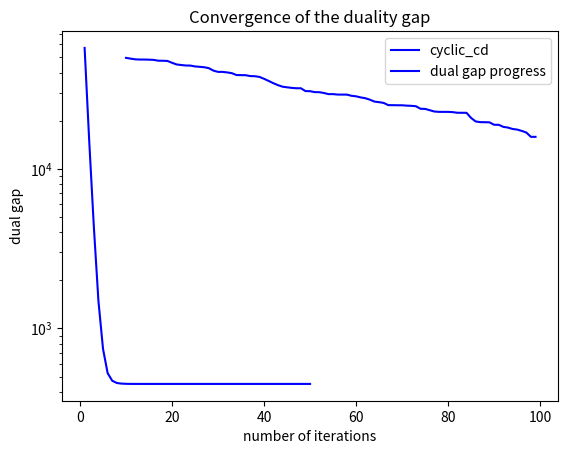

Write the Python code that produced this figure.
import numpy as np
import matplotlib.pyplot as plt
# from scipy import linalg
from numpy.random import multivariate_normal
from scipy.linalg.special_matrices import toeplitz
from numpy.random import randn

######################################################################
#     Iterative Solver With Gap Safe Rules
######################################################################

"""
One chooses Coordinate Descent as iterative solver.
The idea of coordinate descent is to decompose a large optimisation
problem into a sequence of one-dimensional optimisation problems.
Coordinate descent methods have become unavoidable
in machine learning because they are very efficient for key problems,
namely Lasso, Logistic Regression and Support Vector Machines.
Moreover, the decomposition into small subproblems means that
only a small part of the data is processed at each iteration and
this makes coordinate descent easily scalable to high dimensions.
The idea of coordinate gradient descent is to perform
one iteration of gradient in the 1-dimensional problem
instead of solving it completely. In general it reduces drastically
the cost of each iteration while keeping the same convergence behaviour.
"""

#############################################################################
#                           Data Simulation
#############################################################################


def simu(beta, n_samples=1000, corr=0.5, for_logreg=False):
    n_features = len(beta)
    cov = toeplitz(corr ** np.arange(0, n_features))

    # Features Matrix
    X = multivariate_normal(np.zeros(n_features), cov, size=n_samples)

    # Target labels vector with noise
    y = X.dot(beta) + randn(n_samples)

    if for_logreg:
        y = np.sign(y)

    return X, y


##############################################################################
#   Minimization of the Primal Problem with Coordinate Descent Algorithm
##############################################################################


def cyclic_coordinate_descent(X, y, n_iter=10):
    """Solver : cyclic coordinate descent

    Parameters
    ----------

    X: numpy.ndarray, shape (n_samples, n_features)
       features matrix

    y: numpy.array, shape (n_samples, )
       target labels vector

    n_iter: int, default = 10
            number of iterations

    Returns
    -------

    beta: numpy.array, shape(n_features,)
          parameters vector

    all_objs: numpy.array, shape(n_features)
              residuals vector

    """

    # Initialisation of the parameters

    n_samples, n_features = X.shape
    all_objs = []

    beta = np.zeros(n_features)
    residuals = y - X.dot(beta)

    # Computation of the lipschitz constants vector

    lips_const = np.linalg.norm(X, axis=0)**2

    # Iterations of the algorithm
    for k in range(n_iter):

        # One cyclicly updates the i^{th} coordinate corresponding to the rest
        # in the Euclidean division by the number of features
        # This allows to always selecting an index between 1 and n_features
        i = k % n_features

        old_beta_i = beta[i].copy()
        step = 1/lips_const[i]
        # reg = old_beta_i * X[:, i]
        grad = np.dot(X[:, i], residuals)

        # Update of the parameters
        beta[i] += step*grad

        # Update of the residuals
        if old_beta_i != beta[i]:
            residuals += np.dot(X[:, i], old_beta_i - beta[i])

        if k % n_features == 0:
            # If k % n_features == 0 then we have updated all the coordinates
            # This means that we have performed a whole cycle
            # One computes the objective function
            all_objs.append((residuals**2).sum()/2.)

    return beta, np.array(all_objs)


###########################################################################
#                      Theta Computation : Equation 11
###########################################################################


def compute_theta_k(X, y, beta_k, lmbda):
    """Iterative computation of the dual optimal solution theta
      Dynamic Safe Rules

    Parameters
    ----------

    X: numpy.ndarray, shape = (n_samples, n_features)
      features matrix

    y: numpy.array, shape = (n_features, )
      target labels vector

    lmbda: numpy.array, shape = (n_iter, )
          regularization parameters vector

    beta_k: numpy.array, shape = (n_features, )
            primal optimal parameters vector

    Returns
    -------

    theta_k: float
            dual optimal parameters vector

    """

    # Initialization of the parameters
    # Residuals vector
    rho_k = y - np.dot(X, beta_k)
    # Proportionality constant
    a_k = np.dot(y.T, rho_k)/(lmbda*np.linalg.norm(rho_k)**2)
    b_k = -1/np.linalg.norm(np.dot(X.T, rho_k), np.inf)
    c_k = 1/np.linalg.norm(np.dot(X.T, rho_k), np.inf)

    alpha_k = min(max(a_k, b_k), c_k)
    # Dual optimal parameters vector
    theta_k = alpha_k * rho_k

    return theta_k


###########################################################################
#                     Computation of R hat : Theorem 2
###########################################################################


def R_primal(X, y, beta, lmbda):
    """
    Parameters
    ----------

    X: numpy.ndarray, shape=(n_samples, n_features)
       features matrix

    y: numpy.array, shape=(n_samples, )
       target labels vector

    beta: numpy.array, shape=(n_features, )
          primal optimal parameters vector

    lmbda: float
           regularization parameter

    Returns
    -------

    R_hat_lmbda: float
                 primal radius of the dome
    """

    R_hat_lmbda = ((1/lmbda)*np.max(np.linalg.norm(y)**2
                   - np.linalg.norm(np.dot(X, beta) - y)**2
                   - 2*lmbda*np.linalg.norm(beta, 1), 0)**(1/2))

    return R_hat_lmbda


###########################################################################
#                     Computation of R chech : Theorem 2
###########################################################################


def R_dual(y, theta, lmbda):
    """
    Parameters
    ----------

    y: numpy.array, shape=(n_samples, )
       target labels vector

    theta: numpy.array, shape=(n_features, )
           dual optimal parameters vector

    lmbda: float
           regularization parameter

    Returns
    -------

    R_inv_hat_lmbda: float
                     dual radius of the dome
    """

    R_inv_hat_lmbda = np.linalg.norm(theta - y/lmbda)

    return R_inv_hat_lmbda


##################################################################
#    Radius of the safe sphere in closed form : Theorem 2
##################################################################

def radius_thm2(R_hat_lmbda, R_inv_hat_lmbda):
    """Compute the radius of the safe sphere region

    Parameters
    ----------

    R_hat_lmbda: float
                 primal radius of the safe dome region

    R_inv_hat_lmbda: float
                     dual radius of the safe dome region

    Returns
    -------
    r_lmbda: float
             radius of the safe sphere region
    """

    r_lmbda = np.sqrt(R_inv_hat_lmbda**2 - R_hat_lmbda**2)

    return r_lmbda


############################################################################
#   Mu Function applied to the safe sphere in closed form : Equation 9
############################################################################


def mu_B(x_j, c, r):
    """Function mu applied to the sphere of center c and radius r
       for the jth feature X[:,j]

    Parameters
    ----------
    x_j: numpy.array, shape=(n_samples, )
         jth feature X[:,j]

    c: float
       center of the sphere

    r: float
       radius of the sphere

    Returns
    -------

    mu: float
        maximum value between the scalar products of theta and x_j
        and theta and -x_j
    """

    mu = abs(np.dot(x_j.T, c)) + r*np.linalg.norm(x_j)

    return mu


###############################################################
#    Maximization of the dual problem : Equation 2
###############################################################


def dual_solver(X, y, beta_hat, lmbda):
    """Maximization of the dual problem
       Orthogonal projection of the center of the safe sphere
       onto the feasible set

    Parameters
    ----------
    X: numpy.ndarray, shape = (n_samples, n_features)
       features matrix

    y: numpy.array, shape = (n_samples, )
       target labels vector

    beta_hat: numpy.array shape = (n_features, )
              current primal optimal parameters vector

    lmbda: float
           regularization parameter

    Returns
    -------

    theta_hat: numpy.array, shape = (n_samples, )
               dual optimal parameters vector

    """

    # Link equation : Equation 3
    residus = (y - np.dot(X, beta_hat))/lmbda

    # Orthogonal projection of theta_hat onto the feasible set
    theta_hat = residus / max(np.max(np.abs(residus)), 1)

    return theta_hat


################################################
#    Active set and zero set : Equation 7
################################################


def active_set_vs_zero_set(X, c, r):
    """
    Parameters
    ----------
    X: numpy.ndarray, shape = (n_samples, n_features)
       features matrix

    c: numpy.array, shape = (n_samples, )
       center of the safe sphere

    r: float
       radius of the safe sphere

    Returns
    -------
    A_C: numpy.array, shape = (n_idx_active_features, )
         active set : contains the indices of the relevant features

    Z_C: numpy.array, shape = (n_idx_zero_features, )
         zero set : contains the indices of the irrelevant features
    """
    A_C = []
    Z_C = []
    p = X.shape[1]
    for j in range(p):
        x_j = X[:, j]
        mu = mu_B(x_j, c, r)
        if mu >= 1:
            A_C.append(j)
        else:
            Z_C.append(j)

    return A_C, Z_C


##########################################################
#                    Sign Function
##########################################################


def sign(x):
    """
    Parameters
    ----------
    x: float

    Returns
    -------
    s: sign int
      (-1) if x < 0,, (+1) if x > 0, 0 if x = 0
    """

    if x > 0:
        s = 1
    elif x < 0:
        s = -1
    else:
        s = 0

    return s


######################################
#    Soft-Thresholding Function
######################################


def soft_thresholding(u, x):
    """
    Parameters
    ----------
    u: float
      threshold

    x: float

    Returns
    -------
    ST: float
        0 between -u and +u or slope of the straight line x - u otherwise

    """

    ST = sign(x)*np.max(np.abs(x) - u, 0)

    return ST


##########################################################
#                  Primal Problem : Equation 1
##########################################################


def primal_pb(X, y, beta, lmbda):
    """
    Parameters
    ----------
    X: numpy.ndarray, shape = (n_samples, n_features)
       features matrix

    y: numpy.array, shape = (n_samples, )
       target labels vector

    beta: numpy.array, shape = (n_features, )
          initial vector of primal parameters

    lmbda: float
           regularization parameter

    Returns
    -------

    P_lmbda: float
             value of the primal problem for a given beta vector
    """

    P_lmbda = ((1/2)*np.linalg.norm(np.dot(X, beta) - y, 2)**2
               + lmbda*np.linalg.norm(beta, 1))

    return P_lmbda


##########################################################
#                  Dual Problem : Equation 2
##########################################################


def dual_pb(y, theta, lmbda):
    """
    Parameters
    ----------
    y: numpy.array, shape = (n_features, )

    theta: numpy.array, shape = (n_samples, )
           initial vector of dual parameters

    lmbda: float
           regularization parameter

    Returns
    -------

    D_lmbda: float
             value of the dual problem for a given theta vector
    """

    D_lmbda = ((1/2)*np.linalg.norm(y, ord=2)**2
               - ((lmbda**2)/2)*np.linalg.norm(theta - y/lmbda, ord=2)**2)

    return D_lmbda


##########################################################
#                  Duality Gap : Equation 2
##########################################################


def duality_gap(P_lmbda, D_lmbda):
    """
    Parameters
    ----------

    P_lmbda: float
             value of the primal problem at the optimum beta_hat

    D_lmbda: float
             value of the dual problem at the optimum theta_hat

    Returns
    -------
    G_lmbda: float
             duality gap between the primal optimal and the dual optimal

    """

    # Duality gap
    # If it is equal to 0 then the primal optimal is equal to the dual optimal
    # and the strong duality holds
    # If there exists a gap between the primal optimal and the dual optimal
    # then one only has the weak duality with P_lmbda >= D_lmbda
    G_lmbda = P_lmbda - D_lmbda

    return G_lmbda


##########################################################
#                  Gap Safe Sphere : Equation 18
##########################################################


def gap_safe_sphere(X, c, r):
    """
    Parameters
    ----------

    X: numpy.ndarray, shape = (n_samples, n_features)
       features matrix

    c: numpy.array, shape = (n_samples,)
       center of the sphere

    r: float
       radius of the sphere

    Returns
    -------

    C_k: interval
         sphere of center c and of radius r
    """

    n, p = X.shape

    C_k = []

    for j in range(p):
        if np.linalg.norm(X[:, j] - c) <= r:
            C_k.append(j)

    return C_k


#########################################################################
#    Coordinate Descent With Gap Safe Rules Algorithm : Algorithm 1
#########################################################################

"""
def cd_with_gap_safe_rules(X, y, epsilon, K, f, lmbda, T, lmbda_max):
    """"""Coordinate descent with gap safe rules

    Parameters
    ----------
    X: numpy.ndarray, shape = (n_samples, n_features)
       features matrix

    y: numpy.array, shape = (n_features, )
       target labels vector

    epsilon: float
             accuracy

    T: int
       number of epochs

    K: int
       number of iterations

    f: int
       frequency

    lmbda: numpy.array, shape = (T-1, )
           regularization parameters vector

    Returns
    -------

    beta_lmbda: numpy.array, shape = (n_features, )
                primal optimal parameters vector
                for the regularization parameter lmbda_t for t from 1 to T-1

    """"""

    # Initialization
    lmbda = []
    lmbda[0] = lmbda_max
    beta = dict()
    beta["lmbda0"] = 0

    for t in range(T-1):
        beta = beta["lambda" & (t-1)]

        for k in range(K):
            if k % f == 1:

              # Computation of theta
              # Equation 11
              theta_k = compute_theta_k(X, y, beta, lmbda)
              # Equation 18 : Safe Sphere

              # Equation Active Set Theorem 1
              A_C, Z_C = active_set_vs_zero_set(X)


            if G_lmbda(beta, theta) <= epsilon:
                beta_lmbda = beta
                break

        for j in A_C:
            beta_j = soft_thresholding(lmbda_t/np.linalg.norm(X[:,j])**2,
                     beta_j - (np.dot(X[:,j].T,
                     (np.dot(X, beta) - y))/np.linalg.norm(X[:,j])**2))

    return beta_lmbda_t
"""


def main():
    # Data Simulation
    np.random.seed(0)
    n_features = 100
    beta = np.random.randn(n_features)

    X, y = simu(beta, n_samples=1000, corr=0.5, for_logreg=False)

    # print("Features matrix X : ", X)
    # print("Target vector y : ", y)

    # Minimization of the Primal Problem with Coordinate Descent Algorithm
    beta_hat_cyclic_cd, objs_cyclic_cd = \
        cyclic_coordinate_descent(X, y, n_iter=5000)

    # print("Beta hat cyclic coordinate descent : ", beta_hat_cyclic_cd)
    # print("Objective function at the optimum cd: ", objs_cyclic_cd)
    beta_hat_ols, objs_ols, _, _ = np.linalg.lstsq(X, y)

    # print("Beta hat OLS : \n", beta_hat_ols)
    # print("Objective function for the optimum parameters ols: ", objs_ols)
    # Computation of theta_k : equation 11
    lmbda = 0.1
    theta_k = compute_theta_k(X, y, beta_k=beta, lmbda=lmbda)

    # print("Dual optimal paramters vector : ", theta_k)

    # Computation of R hat : Theorem 2
    R_hat_lmbda = R_primal(X, y, beta, lmbda)

    print("R primal (R_hat_lmbda) : \n", R_hat_lmbda)

    # Computation of R chech : Theorem 2
    R_inv_hat_lmbda = R_dual(y, theta_k, lmbda)

    print("R dual (R_inv_hat_lmbda) : \n", R_inv_hat_lmbda)

    # Radius of the safe sphere in closed form : Theorem 2
    r_lmbda = radius_thm2(R_hat_lmbda, R_inv_hat_lmbda)

    print("Radius of the safe sphere region r_lmbda : ", r_lmbda)

    # Mu Function applied to the safe sphere in closed form : Equation 9
    x_1 = X[:, 1]
    c = np.random.randn(x_1.shape[0])
    r = 1
    mu = mu_B(x_1, c, r)

    print("mu value : ", mu)

    # Maximization of the dual problem : Equation 2s
    theta_hat = dual_solver(X, y, beta_hat_cyclic_cd, lmbda)
    # print("Dual optimal parameters vector theta_hat : ", theta_hat)

    # Active set and zero set : Equation 7
    c = theta_hat
    r = 0.00000001
    A_C, Z_C = active_set_vs_zero_set(X, c, r)

    print("Active Set : ", A_C)
    print("Zero Set : ", Z_C)

    # Primal Problem : Equation 1
    P_lmbda = primal_pb(X, y, beta_hat_cyclic_cd, lmbda)

    print("Value of the primal problem at the optimum : ", P_lmbda)

    # Dual Problem : Equation 2
    D_lmbda = dual_pb(y, theta_hat, lmbda)
    print("Value of the dual problem at the optimum : ", D_lmbda)

    # Duality Gap
    G_lmbda = duality_gap(P_lmbda, D_lmbda)

    print("Duality gap at the optimum : ", G_lmbda)

    # Gap Safe Sphere : Equation 18
    r = r_lmbda
    c = theta_hat
    C_k = gap_safe_sphere(X, c, r)

    print("Safe Sphere : ", C_k)

    # Coordinate Descent With Gap Safe Rules Algorithm : Algorithm 1

    # Plot Objective CD
    obj = objs_cyclic_cd

    x = np.arange(1, len(obj)+1)

    plt.plot(x, obj, label='cyclic_cd', color='blue')
    plt.yscale('log')
    plt.title("Cyclic cd objective")
    plt.xlabel('n_iter')
    plt.ylabel('f obj')
    plt.legend(loc='best')
    plt.show()

    # Plot convergence duality gap 

    beta_hat_set = []
    dual_gap_grid = []
    theta_lmbda = dual_solver(X, y, beta, lmbda)
    n_max_iter = 100
    for n_iter in range(10,n_max_iter): 
        beta_hat, _ = cyclic_coordinate_descent(X, y, n_iter)
        beta_hat_set.append(beta_hat)
        P_lmbda = primal_pb(X, y, beta_hat, lmbda) 
        print("Primal value :", P_lmbda)
        D_lmbda = dual_pb(y, theta_lmbda, lmbda)
        print("Dual value :", D_lmbda)
        G_lmbda = duality_gap(P_lmbda, D_lmbda)
        print("Dual gap value :", G_lmbda)
        dual_gap_grid.append(G_lmbda)
    
    # print("Decrease of the dual gap", dual_gap_grid)
    x = range(10,n_max_iter)
    plt.plot(x, dual_gap_grid, label='dual gap progress', color='blue')
    plt.yscale('log')
    plt.title("Convergence of the duality gap")
    plt.xlabel('number of iterations')
    plt.ylabel('dual gap')
    plt.legend(loc='best')
    plt.show()

if __name__ == "__main__":
    main()
